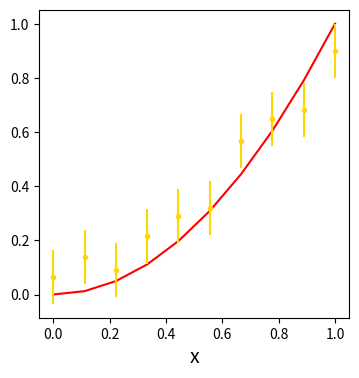

This chart was generated by the following Python code: (Note: this script raises an exception after producing the figure.)
#import libraries
import numpy as np 
import matplotlib.pyplot as plt

#define a nice plot
def scatter_plot(x, y, z, zerr,
	flag_save = True,				#save the figure?
	xlabel = 'x',					#x-axis label
	ylabel = 'y',					#y-axis label
	lcolor = 'red',					#line color
	pcolor = 'gold',				#point color
	fs = 14,						#font size
	fname = 'scatter_plot.png'):	#default plot filename
	
	#by default, flag_save = True, and we'll save the
	#figure to a file. The plot filename fname = 'plot.png'
	#by default, but we can change this.
	
	#define a figure and axis
	f, ax = plt.subplots(1, 1, figsize = (4, 4))
	#plot y vs x
	#a line
	ax.plot(x, y, color=lcolor, linewidth=1.5, label='model(line)')
	#circles
	ax.errorbar(x,z,yerr=zerr,fmt='o',color=pcolor,markersize=3,label='data(points)')
	#label our axes
	ax.set_xlabel(xlabel, fontsize = fs)
	ax.set_ylable(ylabel, fontsize = fs)
	#create a legend w/out a frame in upper left corner
	ax.legend(loc='upper left', frameon = False)
	#save the plot
	if (flag_save):
		plt.savefig(fname, bbox_inches = 'tight', dpi=400)

#define main
def main():
	print('Making a plot!')
	#make a dummy x variable
	x = np.linspace(0,1, 10)
	#make a dummy y variable
	y = x**2

	#make a 2nd dependent variable equal to y plus 
	#gaussian scatter w/ RMS size of 0.1
	z = y + np.random.normal(scale=0.1, size=len(x))
	zerr = np.full_like(x, 0.1)

	#make the plot
	scatter_plot(x, y, z, zerr)

#execute main()
if __name__ == "__main__":
	main()